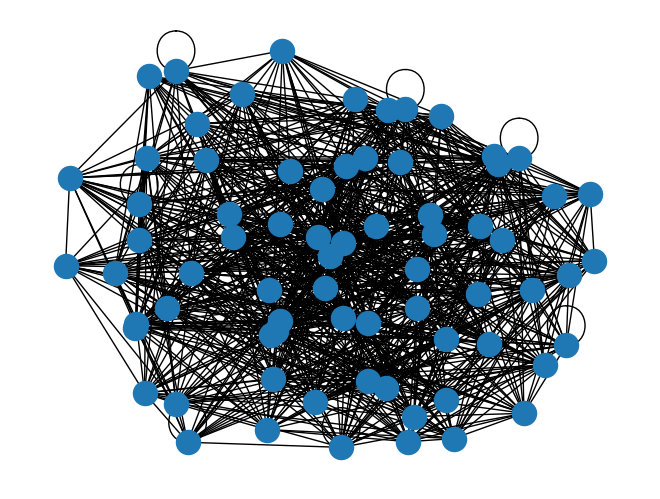

This chart was generated by the following Python code:

import networkx as nx 
import matplotlib.pyplot as plt



G=nx.Graph()
G2=nx.Graph()
g=nx.Graph()
G.add_weighted_edges_from([(0,2,10),(1,0,1),(0,3,5),(3,1,1),(2,3,4)])
G2.add_weighted_edges_from([(0,1,1),(0,2,1),(1,3,1),(2,3,1),(3,4,1),(2,4,3)])
g.add_weighted_edges_from([(0,1,6),(0,23,83),(0,33,58),(0,41,38),(0,45,75),(0,47,58),(0,52,71),(0,68,33),(0,71,47),(1,4,99),(1,11,77),(1,17,32),(1,32,23),(1,35,37),(1,36,73),(1,42,88),(1,44,39),(1,49,62),(1,53,14),(1,63,92),(2,1,77),(2,6,76),(2,12,52),(2,16,62),(2,18,8),(2,32,38),(2,34,20),(2,37,11),(2,39,77),(2,42,71),(2,52,28),(2,63,58),(3,3,16),(3,12,5),(3,19,82),(3,37,78),(3,39,30),(3,48,1),(3,56,92),(3,58,50),(4,6,53),(4,29,93),(4,38,18),(4,42,1),(4,43,93),(4,45,77),(4,52,3),(4,58,39),(5,0,54),(5,12,30),(5,13,89),(5,14,10),(5,28,69),(5,33,12),(5,50,75),(5,63,84),(6,0,72),(6,5,43),(6,6,12),(6,7,8),(6,8,56),(6,13,93),(6,16,34),(6,17,90),(6,20,57),(6,21,97),(6,25,32),(6,33,1),(6,42,61),(6,45,11),(6,46,87),(6,50,27),(6,54,33),(6,64,18),(7,3,59),(7,9,31),(7,12,8),(7,22,22),(7,27,78),(7,37,71),(7,38,80),(7,43,92),(7,48,33),(7,54,11),(7,55,86),(7,57,39),(7,67,41),(7,71,90),(8,1,85),(8,10,12),(8,21,56),(8,23,73),(8,25,74),(8,33,44),(8,37,60),(8,38,8),(8,61,82),(8,63,68),(8,68,40),(8,70,98),(9,0,81),(9,19,80),(9,21,38),(9,23,48),(9,32,85),(9,33,24),(9,35,39),(9,39,22),(9,41,62),(9,45,89),(9,48,13),(9,59,88),(9,66,65),(10,0,96),(10,4,54),(10,5,58),(10,6,59),(10,7,17),(10,13,98),(10,15,91),(10,23,63),(10,27,17),(10,30,83),(10,32,27),(10,33,94),(10,45,87),(10,65,7),(11,0,60),(11,5,98),(11,17,8),(11,22,25),(11,27,5),(11,30,77),(11,35,33),(11,38,60),(11,40,24),(11,47,12),(11,55,78),(11,66,56),(11,70,14),(12,4,95),(12,6,52),(12,17,34),(12,25,52),(12,31,18),(12,33,43),(12,39,50),(12,41,88),(12,42,32),(12,44,1),(12,48,98),(12,57,60),(12,60,19),(12,69,82),(12,70,18),(13,4,62),(13,12,61),(13,22,84),(13,24,51),(13,33,85),(13,39,82),(13,59,58),(13,61,61),(13,68,63),(14,4,85),(14,8,60),(14,12,4),(14,13,88),(14,20,35),(14,22,93),(14,25,56),(14,26,54),(14,35,53),(14,37,25),(14,42,63),(14,44,80),(14,50,42),(14,55,11),(14,59,67),(14,63,80),(14,64,62),(14,65,53),(15,1,29),(15,2,24),(15,9,92),(15,14,47),(15,15,2),(15,16,81),(15,23,62),(15,40,30),(15,46,31),(15,49,79),(15,54,32),(15,59,39),(15,62,6),(15,71,56),(16,0,14),(16,1,19),(16,8,95),(16,10,27),(16,11,44),(16,13,99),(16,14,40),(16,21,30),(16,23,30),(16,34,18),(16,45,61),(16,51,83),(16,57,69),(16,59,66),(16,68,42),(17,4,55),(17,5,15),(17,9,92),(17,19,15),(17,20,4),(17,27,51),(17,28,32),(17,42,28),(17,43,25),(17,50,29),(17,67,17),(17,69,97),(18,6,100),(18,11,78),(18,14,89),(18,18,37),(18,19,71),(18,22,23),(18,31,96),(18,39,25),(18,41,26),(18,44,86),(18,49,41),(18,60,64),(18,63,71),(19,0,34),(19,4,41),(19,6,92),(19,13,91),(19,23,60),(19,30,18),(19,35,31),(19,40,36),(19,57,74),(19,60,74),(19,62,15),(19,64,76),(20,0,90),(20,2,42),(20,3,11),(20,4,41),(20,5,6),(20,8,37),(20,32,95),(20,38,21),(20,48,12),(20,49,62),(20,63,86),(20,64,5),(20,68,12),(20,69,81),(20,70,22),(21,26,88),(21,27,73),(21,30,83),(21,38,99),(21,60,81),(21,61,79),(21,64,100),(21,65,55),(21,70,96),(22,1,34),(22,12,97),(22,29,74),(22,30,60),(22,38,24),(22,42,20),(22,43,94),(22,45,71),(22,46,4),(22,48,95),(22,52,18),(22,53,90),(22,60,86),(22,62,14),(22,64,46),(22,71,49),(23,11,84),(23,23,92),(23,24,73),(23,30,97),(23,38,94),(23,57,92),(23,62,53),(23,65,10),(24,5,42),(24,12,34),(24,16,43),(24,18,35),(24,20,27),(24,39,37),(24,50,24),(24,59,79),(24,60,75),(24,64,77),(24,65,99),(24,69,67),(25,0,71),(25,3,80),(25,5,20),(25,11,50),(25,29,6),(25,31,60),(25,33,36),(25,36,32),(25,37,32),(25,60,73),(25,61,70),(26,0,74),(26,7,8),(26,19,65),(26,22,1),(26,24,24),(26,28,28),(26,31,83),(26,41,51),(26,55,43),(26,62,92),(26,63,52),(26,65,6),(27,5,18),(27,18,86),(27,27,91),(27,39,37),(27,44,44),(27,48,28),(27,57,20),(27,58,21),(27,60,4),(28,3,26),(28,14,75),(28,16,29),(28,20,92),(28,22,14),(28,28,54),(28,31,6),(28,32,6),(28,34,25),(28,35,68),(28,36,59),(28,42,12),(28,49,59),(28,62,47),(28,64,28),(28,66,37),(29,0,14),(29,1,5),(29,2,57),(29,3,32),(29,6,19),(29,17,15),(29,28,57),(29,34,21),(29,38,70),(29,39,33),(29,44,3),(29,45,86),(29,56,64),(29,59,33),(30,9,42),(30,26,28),(30,27,49),(30,31,53),(30,38,92),(30,40,38),(30,43,35),(30,50,75),(30,51,20),(30,65,56),(31,7,87),(31,20,20),(31,21,8),(31,33,72),(31,38,74),(31,41,88),(31,59,64),(31,65,65),(31,67,1),(32,3,74),(32,11,9),(32,13,77),(32,14,12),(32,34,77),(32,43,16),(32,44,9),(32,52,13),(32,56,69),(32,59,70),(33,3,58),(33,26,51),(33,40,3),(33,41,80),(33,45,2),(33,49,41),(33,61,67),(34,1,55),(34,3,15),(34,4,5),(34,5,41),(34,7,26),(34,10,36),(34,45,20),(34,46,50),(34,47,83),(34,51,85),(34,54,84),(34,61,87),(34,63,42),(35,0,72),(35,2,79),(35,3,38),(35,4,87),(35,6,69),(35,13,54),(35,18,80),(35,20,55),(35,22,21),(35,23,18),(35,26,34),(35,30,54),(35,33,3),(35,38,50),(35,41,8),(35,48,44),(35,54,95),(35,65,17),(35,68,63),(35,69,96),(35,71,12),(36,3,57),(36,10,47),(36,12,56),(36,16,3),(36,21,40),(36,26,76),(36,27,82),(36,34,41),(36,42,13),(36,44,88),(36,50,10),(36,55,65),(36,62,87),(36,68,13),(36,69,5),(37,1,25),(37,10,57),(37,15,78),(37,17,33),(37,18,38),(37,19,74),(37,21,96),(37,38,7),(37,40,22),(37,46,51),(37,58,67),(37,61,93),(37,62,86),(37,64,37),(37,66,23),(38,9,32),(38,12,73),(38,17,49),(38,36,40),(38,40,29),(38,41,60),(38,44,33),(38,48,52),(38,52,78),(38,56,81),(38,64,18),(39,1,91),(39,4,71),(39,6,92),(39,23,38),(39,32,79),(39,39,81),(39,43,16),(39,45,30),(39,47,9),(39,49,64),(39,50,48),(39,55,76),(39,56,23),(39,57,84),(39,71,7),(40,3,41),(40,6,84),(40,12,9),(40,17,92),(40,23,38),(40,24,93),(40,27,47),(40,43,97),(40,48,4),(40,56,82),(40,60,86),(40,63,12),(40,64,5),(41,1,92),(41,5,78),(41,7,47),(41,8,13),(41,11,4),(41,13,51),(41,17,11),(41,29,94),(41,36,16),(41,39,68),(41,41,7),(41,44,40),(41,50,92),(41,54,46),(41,57,42),(41,58,32),(41,64,15),(42,7,78),(42,19,37),(42,27,29),(42,30,79),(42,34,90),(42,40,73),(42,41,35),(42,43,51),(42,47,64),(42,50,44),(42,65,3),(42,68,84),(42,69,51),(43,13,10),(43,19,4),(43,23,46),(43,26,92),(43,28,63),(43,29,9),(43,34,23),(44,3,24),(44,11,48),(44,17,58),(44,21,68),(44,31,91),(44,40,18),(44,42,83),(44,43,63),(44,52,32),(44,61,57),(45,5,30),(45,8,5),(45,17,17),(45,18,20),(45,31,93),(45,38,52),(45,58,57),(45,59,60),(46,3,88),(46,16,44),(46,17,41),(46,26,64),(46,29,56),(46,32,38),(46,33,36),(46,35,72),(46,38,52),(46,43,97),(46,45,34),(46,47,49),(46,49,43),(46,63,24),(47,2,55),(47,3,39),(47,10,46),(47,15,79),(47,21,7),(47,29,60),(47,44,52),(47,50,6),(47,57,93),(47,60,36),(47,65,67),(48,6,23),(48,26,1),(48,36,85),(48,44,100),(48,66,56),(48,67,82),(49,4,94),(49,6,70),(49,21,11),(49,23,8),(49,27,62),(49,29,70),(49,31,56),(49,32,41),(49,41,30),(49,47,23),(49,48,24),(49,55,54),(49,59,43),(49,64,17),(49,71,99),(50,7,92),(50,8,97),(50,10,19),(50,12,25),(50,15,83),(50,19,33),(50,20,97),(50,21,21),(50,25,55),(50,38,60),(50,40,86),(50,49,66),(50,54,97),(50,57,20),(51,1,82),(51,4,57),(51,7,25),(51,27,90),(51,28,96),(51,29,98),(51,36,94),(51,40,37),(51,45,46),(51,50,58),(51,51,49),(51,59,21),(51,61,32),(51,64,41),(51,66,38),(51,71,48),(52,5,58),(52,7,89),(52,8,71),(52,14,69),(52,15,48),(52,28,15),(52,34,17),(52,42,98),(52,50,69),(52,51,24),(52,56,96),(52,62,88),(52,70,75),(53,0,62),(53,3,43),(53,7,68),(53,8,64),(53,11,68),(53,14,30),(53,21,32),(53,24,62),(53,30,44),(53,31,3),(53,33,43),(53,34,43),(53,36,88),(53,39,33),(53,40,21),(53,41,4),(53,42,27),(53,48,74),(53,50,18),(53,55,54),(53,56,16),(53,67,79),(53,70,84),(54,2,86),(54,17,55),(54,27,79),(54,29,39),(54,33,73),(54,44,79),(54,45,82),(54,53,17),(54,54,99),(54,55,40),(54,61,81),(54,64,98),(54,65,33),(54,67,89),(55,2,64),(55,4,54),(55,5,4),(55,6,25),(55,9,38),(55,13,56),(55,18,85),(55,24,98),(55,32,18),(55,33,49),(55,44,10),(55,56,90),(55,57,92),(55,59,66),(55,62,26),(55,63,53),(55,71,29),(56,1,6),(56,6,59),(56,7,87),(56,15,7),(56,19,95),(56,21,51),(56,22,66),(56,24,95),(56,30,51),(56,35,69),(56,43,94),(56,46,20),(56,47,69),(56,60,38),(56,66,33),(56,69,12),(57,3,22),(57,6,11),(57,9,77),(57,10,73),(57,17,81),(57,20,24),(57,24,96),(57,36,13),(57,49,62),(57,53,34),(57,58,42),(57,64,18),(57,69,99),(57,71,85),(58,6,89),(58,11,13),(58,14,74),(58,23,41),(58,33,81),(58,40,78),(58,56,31),(58,58,98),(58,69,81),(59,2,7),(59,6,37),(59,8,73),(59,27,82),(59,40,76),(59,42,30),(59,53,21),(59,59,62),(59,67,46),(59,69,12),(60,1,42),(60,5,8),(60,7,18),(60,26,10),(60,28,5),(60,42,34),(60,50,17),(60,54,59),(60,55,36),(60,58,59),(60,70,86),(61,14,41),(61,15,3),(61,28,90),(61,30,79),(61,35,69),(61,36,84),(61,43,75),(61,45,71),(61,49,2),(61,50,42),(61,53,36),(61,58,44),(62,5,91),(62,13,12),(62,16,31),(62,20,33),(62,24,21),(62,29,20),(62,41,86),(62,47,58),(62,53,9),(62,56,6),(62,57,86),(62,58,22),(62,62,94),(62,63,3),(62,66,49),(63,0,81),(63,3,81),(63,10,25),(63,12,13),(63,19,30),(63,21,82),(63,22,85),(63,23,46),(63,24,31),(63,25,10),(63,27,82),(63,35,39),(63,38,68),(63,45,53),(63,59,72),(63,63,92),(63,64,80),(63,67,78),(63,69,97),(64,10,28),(64,23,10),(64,26,73),(64,50,34),(64,59,68),(64,60,24),(65,0,37),(65,3,86),(65,5,47),(65,9,69),(65,16,6),(65,22,86),(65,32,91),(65,36,8),(65,64,76),(65,68,80),(66,7,12),(66,14,23),(66,23,96),(66,24,58),(66,31,24),(66,32,89),(66,35,26),(66,38,13),(66,44,43),(66,46,19),(66,49,20),(66,55,3),(66,63,23),(66,66,81),(67,1,62),(67,4,84),(67,12,31),(67,13,64),(67,16,75),(67,20,92),(67,21,79),(67,23,43),(67,36,27),(67,37,14),(67,43,28),(67,51,43),(67,58,13),(67,64,87),(67,65,61),(67,66,55),(67,68,95),(67,71,34),(68,11,61),(68,18,72),(68,21,15),(68,23,50),(68,26,71),(68,28,60),(68,31,52),(68,59,92),(68,63,86),(68,70,49),(69,10,98),(69,11,79),(69,16,23),(69,22,29),(69,32,18),(69,47,74),(69,50,63),(69,61,55),(69,62,38),(69,66,49),(69,71,49),(70,2,32),(70,3,20),(70,7,30),(70,13,95),(70,14,36),(70,41,68),(70,42,61),(70,43,76),(70,45,98),(70,54,2),(70,56,57),(70,59,98),(70,63,23),(70,65,64),(70,66,46),(71,3,57),(71,13,5),(71,17,33),(71,25,20),(71,27,4),(71,34,46),(71,38,35),(71,40,9),(71,42,62),(71,46,61),(71,65,95),(71,66,14),(71,70,76)])

print ("closeness: ")
c=nx.closeness_centrality(g,None,"weight") 
oc = {}
for key in sorted(c):
  oc[key] = c[key]
  

print(oc) 


print("betweeness: ")
b = nx.betweenness_centrality(g,None,False,"weight")
ob ={}
for key in sorted(b):
  ob[key] = b[key]

print(ob)

nx.draw(g)
plt.show()
